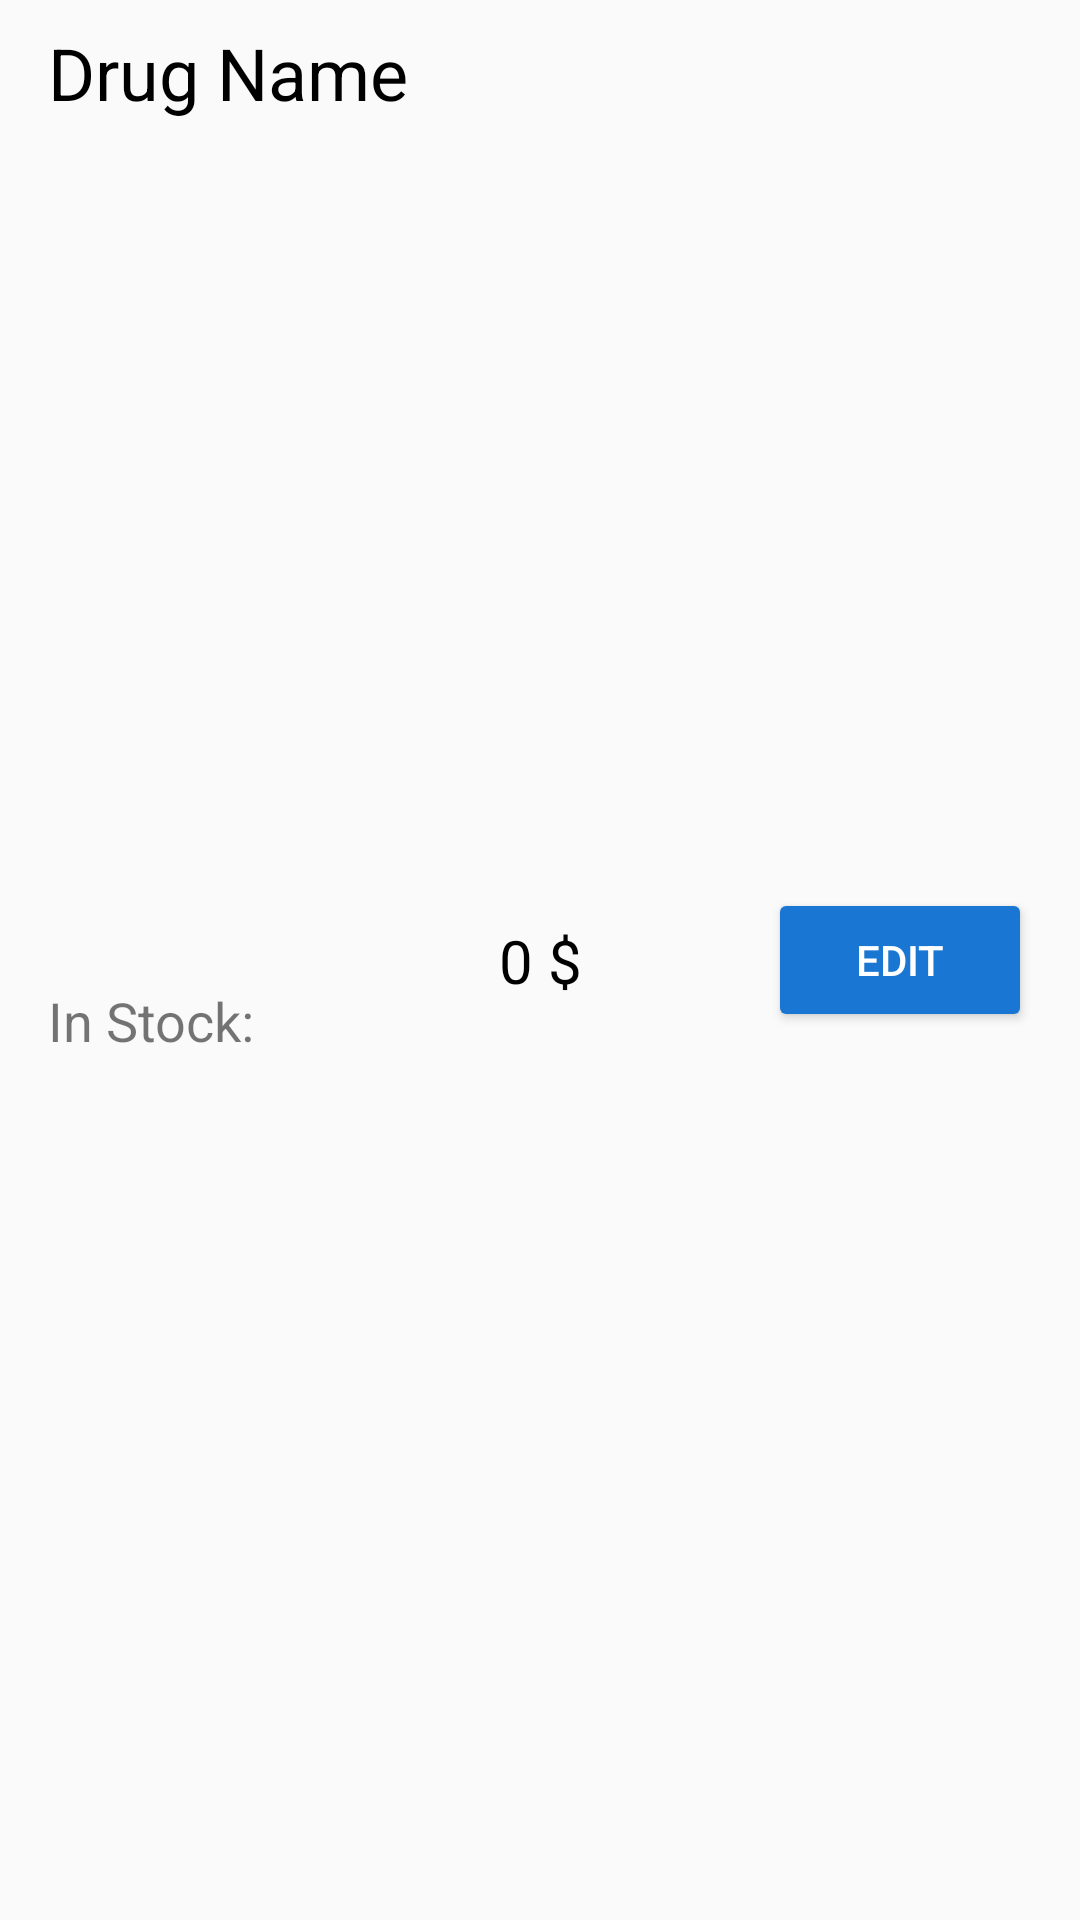

Android layout source for this screen:
<!-- AndroidManifest.xml: application theme AppTheme -->
<!-- res/layout/search_result_item.xml -->
<?xml version="1.0" encoding="utf-8"?>
<android.support.constraint.ConstraintLayout xmlns:android="http://schemas.android.com/apk/res/android"
    xmlns:app="http://schemas.android.com/apk/res-auto"
    xmlns:tools="http://schemas.android.com/tools"
    android:layout_width="match_parent"
    android:layout_height="wrap_content"
    android:background="@color/common_google_signin_btn_text_dark_default">

    <TextView
        android:id="@+id/search_result_item_name"
        android:layout_width="wrap_content"
        android:layout_height="wrap_content"
        android:layout_marginStart="16dp"
        android:layout_marginLeft="16dp"
        android:layout_marginTop="8dp"
        android:text="@string/search_result_item_name"
        android:textColor="@color/colorMainTextDark"
        android:textSize="24sp"
        app:layout_constraintStart_toStartOf="parent"
        app:layout_constraintTop_toTopOf="parent" />

    <TextView
        android:id="@+id/search_result_item_price"
        android:layout_width="wrap_content"
        android:layout_height="wrap_content"
        android:text="@string/search_result_item_price"
        android:textColor="@color/colorMainTextDark"
        android:textSize="20sp"
        app:layout_constraintBottom_toBottomOf="parent"
        app:layout_constraintEnd_toEndOf="parent"
        app:layout_constraintHorizontal_bias="0.5"
        app:layout_constraintStart_toStartOf="parent"
        app:layout_constraintTop_toTopOf="parent" />

    <TextView
        android:id="@+id/search_result_item_stock"
        android:layout_width="wrap_content"
        android:layout_height="wrap_content"
        android:layout_marginStart="16dp"
        android:layout_marginLeft="16dp"
        android:layout_marginTop="8dp"
        android:layout_marginBottom="8dp"
        android:text="@string/search_result_item_stock"
        android:textSize="18sp"
        app:layout_constraintBottom_toBottomOf="parent"
        app:layout_constraintStart_toStartOf="parent"
        app:layout_constraintTop_toBottomOf="@+id/search_result_item_name" />

    <Button
        android:id="@+id/search_result_item_edit_btn"
        android:layout_width="wrap_content"
        android:layout_height="wrap_content"
        android:layout_marginTop="8dp"
        android:layout_marginEnd="16dp"
        android:layout_marginRight="16dp"
        android:layout_marginBottom="8dp"
        android:backgroundTint="@color/colorPrimary"
        android:text="Edit"
        android:textColor="@color/colorMainTextLight"
        app:layout_constraintBottom_toBottomOf="parent"
        app:layout_constraintEnd_toEndOf="parent"
        app:layout_constraintTop_toTopOf="parent" />
</android.support.constraint.ConstraintLayout>
<!-- resources referenced by this layout -->
<resources>
  <color name="colorMainTextDark">#000000</color>
  <color name="colorMainTextLight">#FFFFFF</color>
  <color name="colorPrimary">#1976D2</color>
  <string name="search_result_item_name">Drug Name</string>
  <string name="search_result_item_price">0 $</string>
  <string name="search_result_item_stock">In Stock:</string>
  <style name="AppTheme" parent="Theme.AppCompat.Light.NoActionBar">
          
          <item name="colorPrimary">@color/colorPrimary</item>
          <item name="colorPrimaryDark">@color/colorPrimaryDark</item>
          <item name="colorAccent">@color/colorAccent</item>
      </style>
  <color name="colorPrimaryDark">#303F9F</color>
  <color name="colorAccent">#FF4081</color>
</resources>
